Run: headless pygame with SDL's dummy video driver; simulated clock (each Clock.tick advances the game by its frame time, no real sleeping); random seed 0; keys injected as events and as key.get_pressed() state; no mouse input.
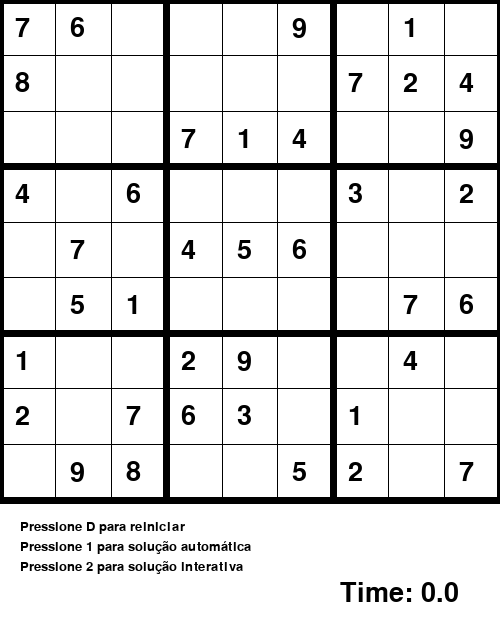
Frame 1 of 4 · flips 1–60 · no input
Frame 2 of 4 · flips 61–180 · tapped SPACE, RETURN · held RIGHT (→), D · screen unchanged from frame 1, image omitted
Frame 3 of 4 · flips 181–300 · held DOWN (↓), S · screen unchanged from frame 2, image omitted
Frame 4 of 4 · flips 301–420 · held LEFT (←), A, UP (↑), W · screen unchanged from frame 3, image omitted

The pygame program that drew these frames:

# import pygame library
import pygame
import time
from pygame.constants import KEYDOWN
 
# initialise the pygame font
pygame.font.init()
 
# Total window
screen = pygame.display.set_mode((500, 620))
 
# Title and Icon
pygame.display.set_caption("SUDOKU - BACKTRACKING")

run = True
displayResult = False
hasError = False
start = time.time()
play = False
interactive = False
dif = 500 / 9
fnt = pygame.font.SysFont("comicsans", 40)
final_time = fnt.render("Time: " + "0.0", 1, (0,0,0))

# Default Sudoku Board.
grid = [
        [7, 8, 0, 4, 0, 0, 1, 2, 0],
        [6, 0, 0, 0, 7, 5, 0, 0, 9],
        [0, 0, 0, 6, 0, 1, 0, 7, 8],
        [0, 0, 7, 0, 4, 0, 2, 6, 0],
        [0, 0, 1, 0, 5, 0, 9, 3, 0],
        [9, 0, 4, 0, 6, 0, 0, 0, 5],
        [0, 7, 0, 3, 0, 0, 0, 1, 2],
        [1, 2, 0, 0, 0, 7, 4, 0, 0],
        [0, 4, 9, 2, 0, 6, 0, 0, 7]
    ]

grid_original = [
        [7, 8, 0, 4, 0, 0, 1, 2, 0],
        [6, 0, 0, 0, 7, 5, 0, 0, 9],
        [0, 0, 0, 6, 0, 1, 0, 7, 8],
        [0, 0, 7, 0, 4, 0, 2, 6, 0],
        [0, 0, 1, 0, 5, 0, 9, 3, 0],
        [9, 0, 4, 0, 6, 0, 0, 0, 5],
        [0, 7, 0, 3, 0, 0, 0, 1, 2],
        [1, 2, 0, 0, 0, 7, 4, 0, 0],
        [0, 4, 9, 2, 0, 6, 0, 0, 7]
    ]
 
# Load test fonts for future use
font1 = pygame.font.SysFont("comicsans", 40)
font2 = pygame.font.SysFont("comicsans", 20)

def format_time(secs):
    sec = secs%60
    minute = secs//60

    mat = " " + str(minute) + ":" + str(sec)
    return mat

# Function to draw required lines for making Sudoku grid
def draw():
    # Draw the lines
    for i in range (9):
        for j in range (9):
            if grid[i][j] != 0:
                # Fill blue color in already numbered grid
                pygame.draw.rect(screen, (255, 255, 255), (i * dif, j * dif, dif + 1, dif + 1))
 
                # Fill grid with default numbers specified
                if grid[i][j] == grid_original[i][j]:
                    color = (0, 0, 0)
                else:
                    color = (255, 0, 0)
                text1 = font1.render(str(grid[i][j]), 1, color)
                screen.blit(text1, (i * dif + 15, j * dif + 15))
    # Draw lines horizontally and verticallyto form grid
    for i in range(10):
        if i % 3 == 0 :
            thick = 7
        else:
            thick = 1
        pygame.draw.line(screen, (0, 0, 0), (0, i * dif), (500, i * dif), thick)
        pygame.draw.line(screen, (0, 0, 0), (i * dif, 0), (i * dif, 500), thick)
    
    if play and not interactive:
        global fnt, final_time
        play_time = round(time.time() - start)
        text = fnt.render("Time: " + format_time(play_time), 1, (0,0,0))
        final_time = text
        screen.blit(text, (540 - 200, 580))
 
# Raise error when wrong value entered
def raise_error():
    text1 = font1.render("WRONG !!!", 1, (0, 0, 0))
    screen.blit(text1, (20, 570))
 
# Check if the value entered in board is valid
def valid(board, i, j, value):
    for it in range(9):
        if board[i][it] == value:
            return (False, "coluna")
        if board[it][j] == value:
            return (False, "linha")

    box_x = i // 3
    box_y = j // 3

    for i in range(box_x * 3, box_x * 3 + 3):
        for j in range (box_y * 3, box_y * 3 + 3):
            if board[i][j] == value:
                return (False, "quadrado")
    return (True, "")

# Check if has an empty value in board.
# If has, return that position.
# Otherwise, return None.
def find_empty(bo):
    for j in range(len(bo)):
        for i in range(len(bo[0])):
            if bo[i][j] == 0:
                return (i, j)  # row, col

    return None
 
# Solves the sudoku board using Backtracking Algorithm
def solve(grid, i, j):
    find = find_empty(grid)
    if not find:
        return True
    else:
        i, j = find
    pygame.event.pump()
    
    for it in range(1, 10):
        valido, motivo = valid(grid, i, j, it)
        if valido:
            grid[i][j] = it
            update_screen()
            if solve(grid, i, j):
                return True
            else:
                grid[i][j] = 0

            update_screen()
        if interactive:
            pause = True
            feedback(it, i, j, motivo)
            pygame.display.update()
            while pause:
                event = pygame.event.wait()
                if event.type == KEYDOWN:  # Unpausing
                    update_screen()
                    pause = False
    return False

def update_screen():
    screen.fill((255, 255, 255))
    draw()
    pygame.display.update()
    pygame.time.delay(50)
 
# Display feedback for interactive game
def feedback(it, linha, coluna, motivo):
    frase1 = "Tentativa de posicionar o número " + str(it)
    frase2 = "na linha " + str(linha+1) +", coluna " + str(coluna+1) + ", "
    frase3 = "porém há um mesmo número na mesma " + str(motivo)
    text1 = font2.render(frase1, 1, (0, 0, 0))
    text2 = font2.render(frase2, 1, (0, 0, 0))
    text3 = font2.render(frase3, 1, (0, 0, 0))
    screen.blit(text1, (20, 520))       
    screen.blit(text2, (20, 540))
    screen.blit(text3, (20, 560))
 
# Display instruction for the game
def instruction():
    text1 = font2.render("Pressione D para reiniciar", 1, (0, 0, 0))
    text2 = font2.render("Pressione 1 para solução automática", 1, (0, 0, 0))
    text3 = font2.render("Pressione 2 para solução interativa", 1, (0, 0, 0))
    screen.blit(text1, (20, 520))       
    screen.blit(text2, (20, 540))
    screen.blit(text3, (20, 560))
 
# Display options when solved
def result():
    text1 = font1.render("FINISHED", 1, (0, 0, 0))
    screen.blit(text1, (20, 580))   

# The loop thats keep the window running
while run:
    # White color background
    screen.fill((255, 255, 255))
    draw()
    # Loop through the events stored in event.get()
    for event in pygame.event.get():
        # Quit the game window
        if event.type == pygame.QUIT:
            run = False
        # Get the number to be inserted if key pressed   
        if event.type == pygame.KEYDOWN:
            if event.key == pygame.K_1:
                play = True
                interactive = False
            if event.key == pygame.K_2:
                play = True
                interactive = True
            if event.key == pygame.K_d:
                displayResult = False
                hasError = False
                play = False
                grid = [
                    [7, 8, 0, 4, 0, 0, 1, 2, 0],
                    [6, 0, 0, 0, 7, 5, 0, 0, 9],
                    [0, 0, 0, 6, 0, 1, 0, 7, 8],
                    [0, 0, 7, 0, 4, 0, 2, 6, 0],
                    [0, 0, 1, 0, 5, 0, 9, 3, 0],
                    [9, 0, 4, 0, 6, 0, 0, 0, 5],
                    [0, 7, 0, 3, 0, 0, 0, 1, 2],
                    [1, 2, 0, 0, 0, 7, 4, 0, 0],
                    [0, 4, 9, 2, 0, 6, 0, 0, 7]
                ]
    if play:
        start = time.time()
        if solve(grid, 0, 0) == False:
            hasError = True
        else:
            displayResult = True
        play = False
       
    if hasError:
        raise_error() 

    if displayResult:
        result()    
           
    draw()
    instruction()
    if not interactive:
        screen.blit(final_time, (540 - 200, 580))
 
    # Update window
    pygame.display.update() 
 
# Quit pygame window   
# pygame.quit()    
